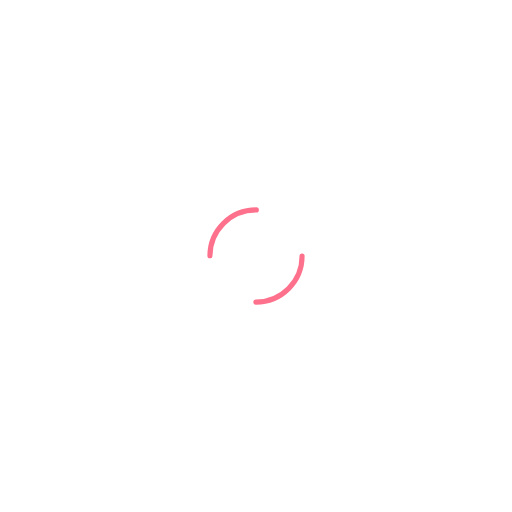
t = 0.00 s
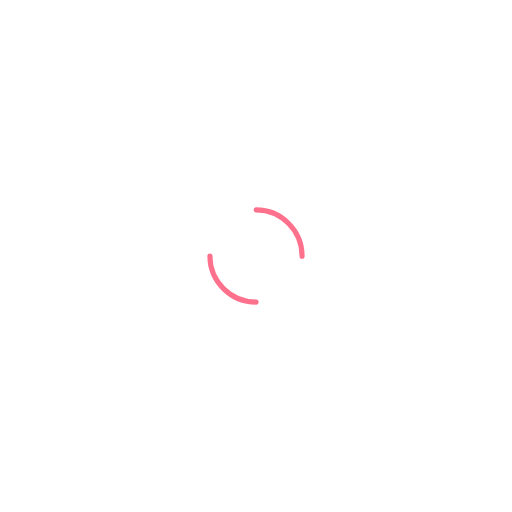
t = 0.19 s
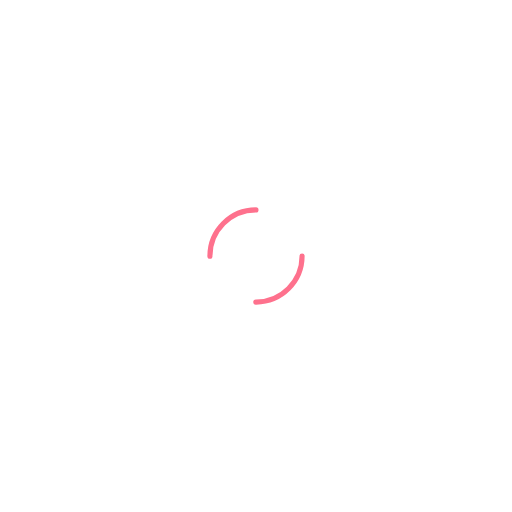
t = 0.37 s
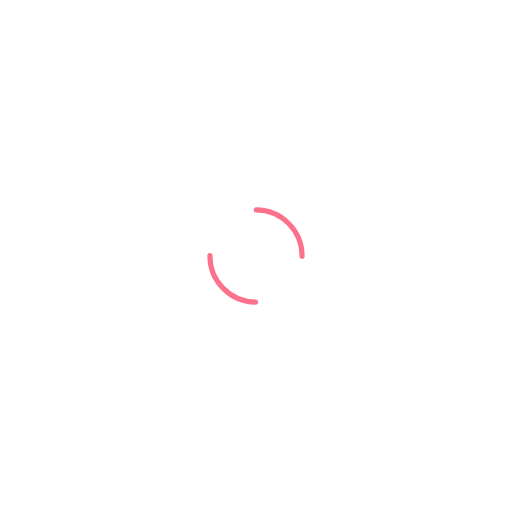
t = 0.56 s

The animated SVG that drew these frames (rendered in a browser with its animation timeline set to each time). Animation: 1 SMIL element (animateTransform=1); one cycle of 0.74 s, repeats indefinitely.

<?xml version="1.0" encoding="utf-8"?>
<svg xmlns="http://www.w3.org/2000/svg" xmlns:xlink="http://www.w3.org/1999/xlink" style="margin: auto; background: rgb(255, 255, 255); display: block; shape-rendering: auto;" width="197px" height="197px" viewBox="0 0 100 100" preserveAspectRatio="xMidYMid">
<circle cx="50" cy="50" r="9" stroke-width="1" stroke="#fe718d" stroke-dasharray="14.137166941154069 14.137166941154069" fill="none" stroke-linecap="round">
  <animateTransform attributeName="transform" type="rotate" repeatCount="indefinite" dur="0.7407407407407407s" keyTimes="0;1" values="0 50 50;360 50 50"></animateTransform>
</circle>
<!-- [ldio] generated by https://loading.io/ --></svg>
